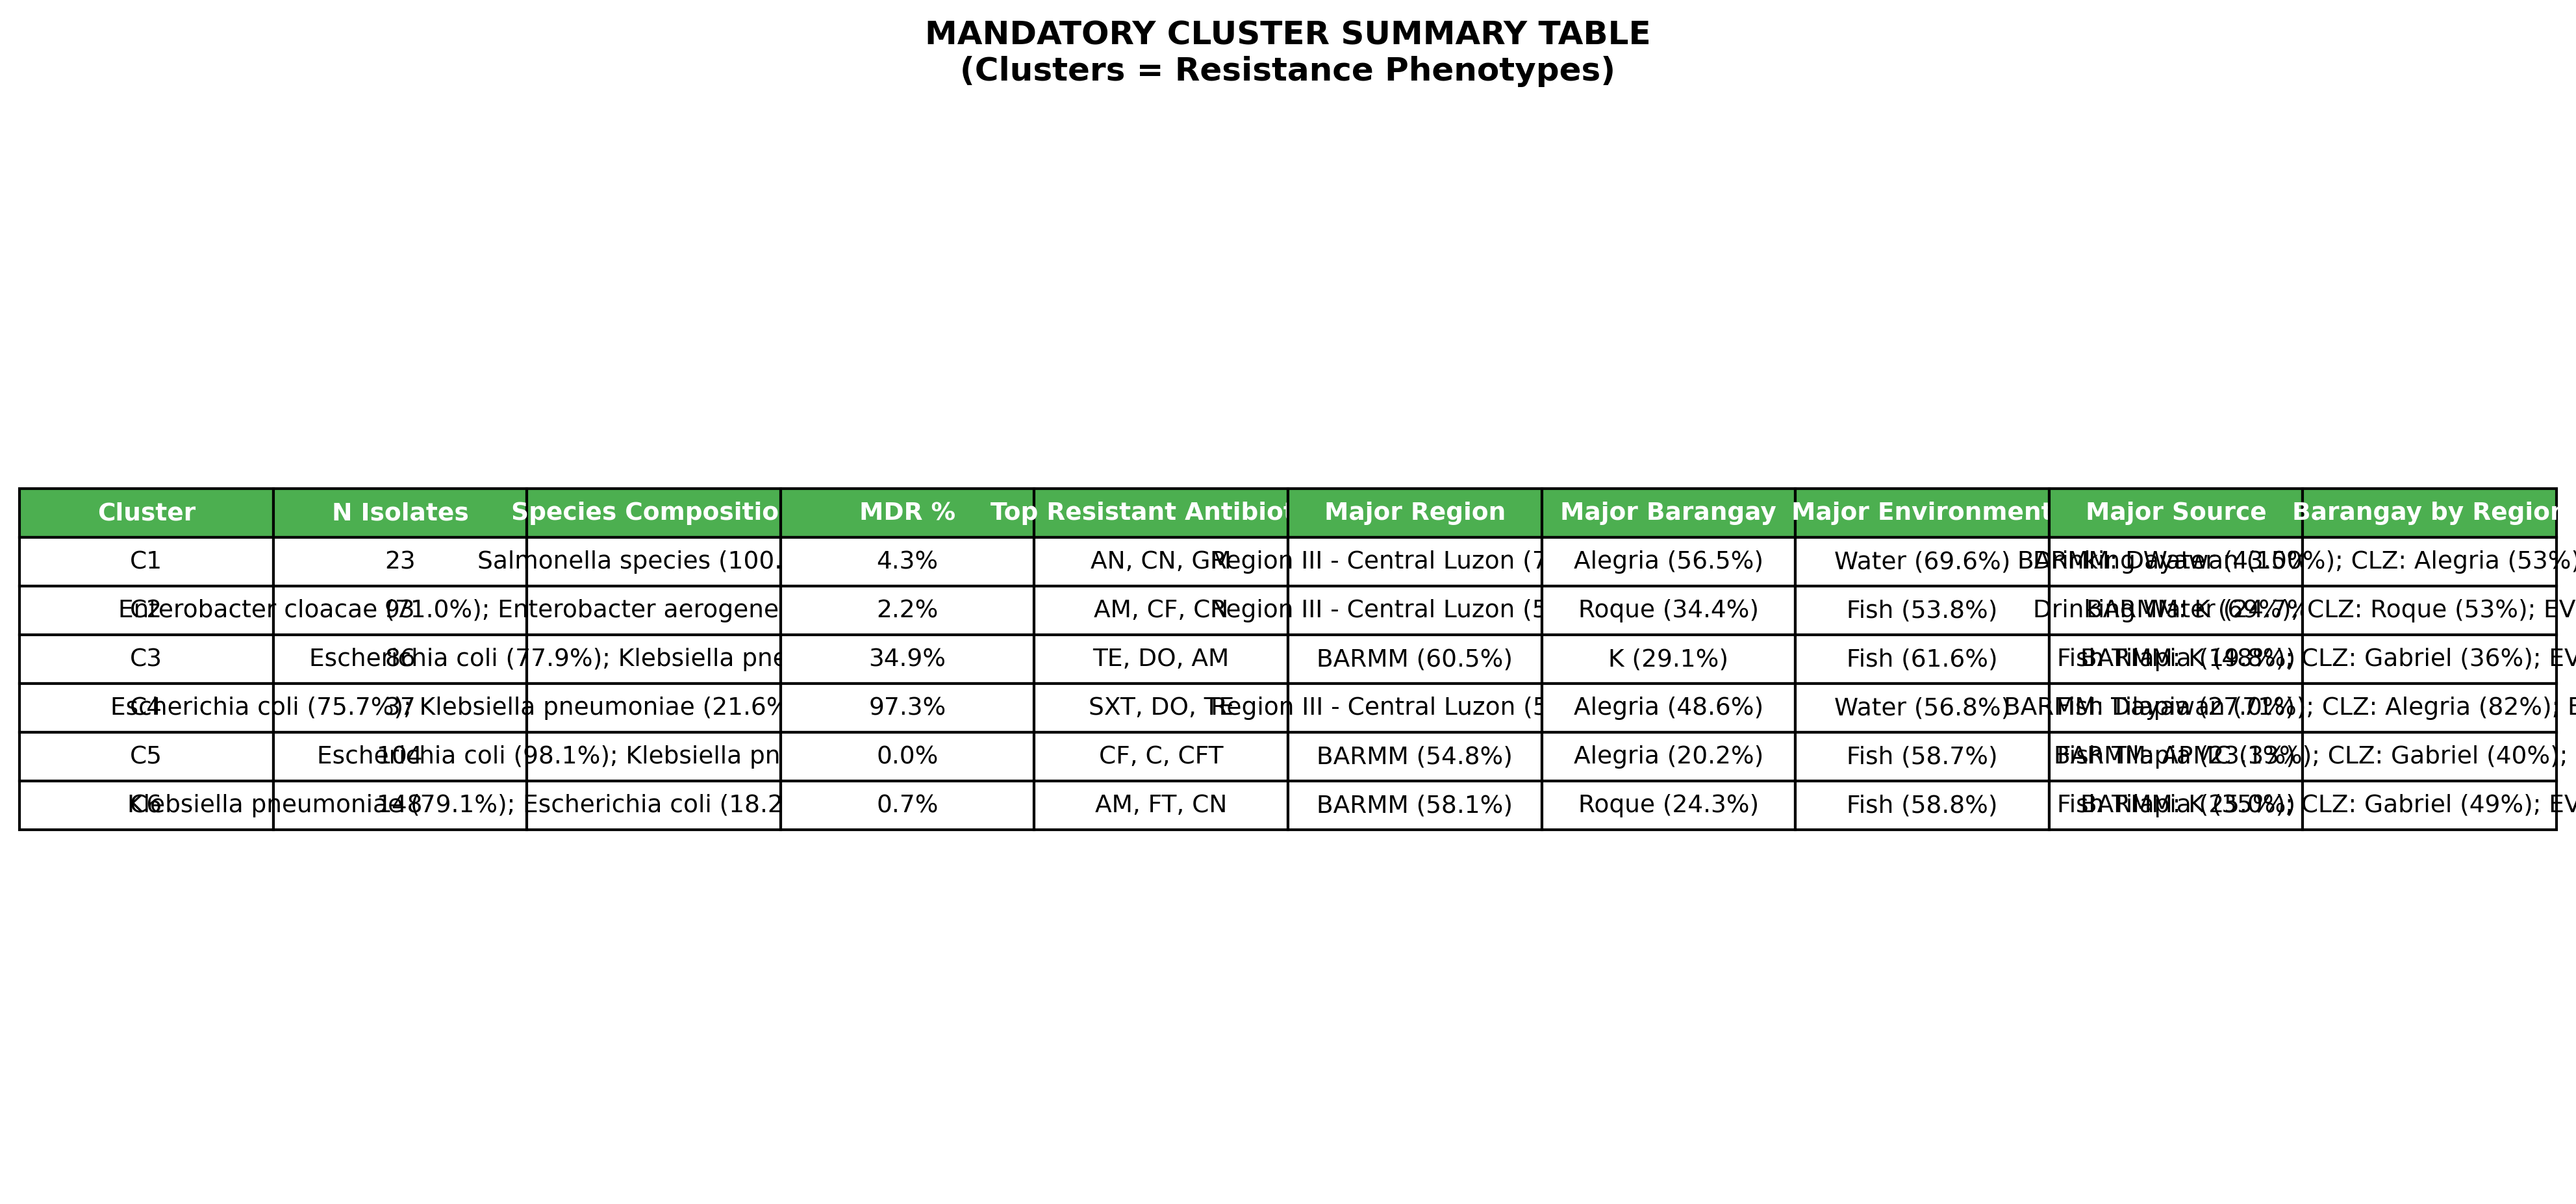

Data behind this chart, as committed beside it:
Cluster, N Isolates, Species Composition, MDR %, Top Resistant Antibiotics, Major Region, Major Barangay, Major Environment, Major Source, Barangay by Region
C1, 23, Salmonella species (100.0%), 4.3%, AN, CN, GM, Region III - Central Luzon (73.9%), Alegria (56.5%), Water (69.6%), Drinking Water (43.5%), BARMM: Dayawan (100%); CLZ: Alegria (53%…
C2, 93, Enterobacter cloacae (71.0%); Enterobact…, 2.2%, AM, CF, CN, Region III - Central Luzon (52.7%), Roque (34.4%), Fish (53.8%), Drinking Water (24.7%), BARMM: K (69%); CLZ: Roque (53%); EVS: A…
C3, 86, Escherichia coli (77.9%); Klebsiella pne…, 34.9%, TE, DO, AM, BARMM (60.5%), K (29.1%), Fish (61.6%), Fish Tilapia (19.8%), BARMM: K (48%); CLZ: Gabriel (36%); EVS:…
C4, 37, Escherichia coli (75.7%); Klebsiella pne…, 97.3%, SXT, DO, TE, Region III - Central Luzon (59.5%), Alegria (48.6%), Water (56.8%), Fish Tilapia (27.0%), BARMM: Dayawan (71%); CLZ: Alegria (82%)…
C5, 104, Escherichia coli (98.1%); Klebsiella pne…, 0.0%, CF, C, CFT, BARMM (54.8%), Alegria (20.2%), Fish (58.7%), Fish Tilapia (23.1%), BARMM: APMC (33%); CLZ: Gabriel (40%); E…
C6, 148, Klebsiella pneumoniae (79.1%); Escherich…, 0.7%, AM, FT, CN, BARMM (58.1%), Roque (24.3%), Fish (58.8%), Fish Tilapia (25.0%), BARMM: K (35%); CLZ: Gabriel (49%); EVS:…
